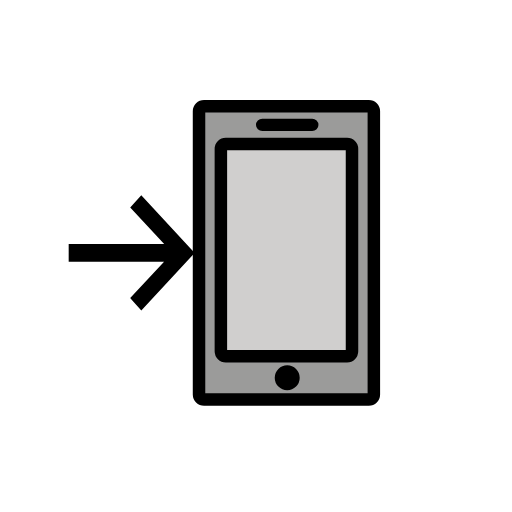
t = 0.00 s
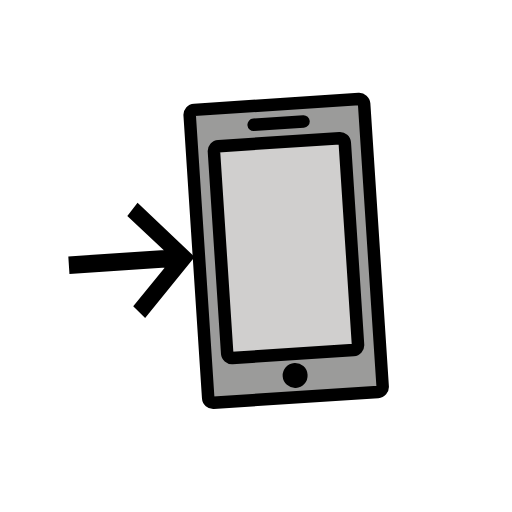
t = 0.53 s
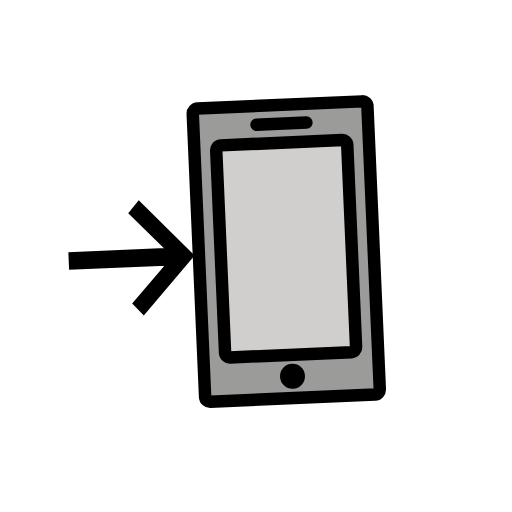
t = 0.88 s
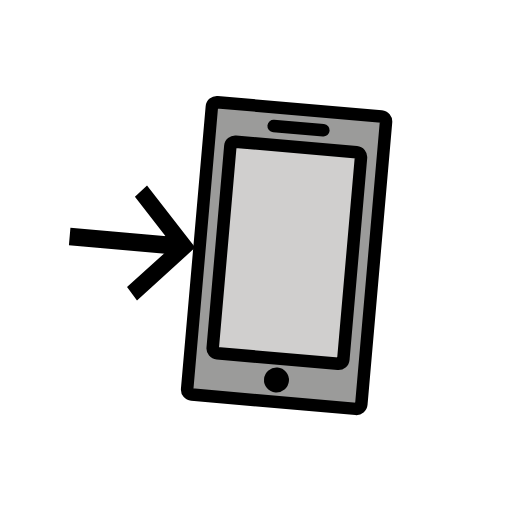
t = 1.40 s
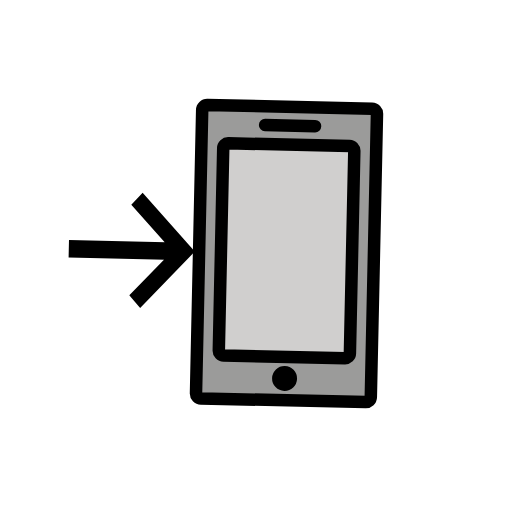
t = 1.93 s
t = 2.28 s: frame unchanged from t = 0.00 s, image omitted

The animated SVG that drew these frames (rendered in a browser with its animation timeline set to each time). Animation: 1 SMIL element (animateTransform=1); one cycle of 2.80 s, repeats indefinitely.

<?xml version='1.0' encoding='utf-8'?>
<svg xmlns="http://www.w3.org/2000/svg" id="emoji" viewBox="-5 -5 82 82" width="200" height="200" role="img">
  <title>OpenMoji: mobile phone with arrow</title><g><g id="color">
    <path fill="#9B9B9A" stroke="none" stroke-linecap="round" stroke-linejoin="round" stroke-miterlimit="10" stroke-width="2" d="M54.0698,59H27.6801c-0.4447,0-0.8052-0.3605-0.8052-0.8052V12.8052c0-0.4447,0.3605-0.8052,0.8052-0.8052h26.3897 c0.4446,0,0.8051,0.3605,0.8051,0.8052v45.3896C54.8749,58.6395,54.5144,59,54.0698,59z" />
    <path fill="#D0CFCE" stroke="none" stroke-linecap="round" stroke-linejoin="round" stroke-miterlimit="10" stroke-width="2" d="M50.5937,52.053H31.1561c-0.4314,0-0.7812-0.3498-0.7812-0.7812V18.8342c0-0.4315,0.3498-0.7812,0.7812-0.7812h19.4376 c0.4315,0,0.7812,0.3497,0.7812,0.7812v32.4376C51.3749,51.7032,51.0252,52.053,50.5937,52.053z" />
    <polygon fill="#FFFFFF" stroke="none" stroke-linecap="round" stroke-linejoin="round" stroke-miterlimit="10" stroke-width="2" points="37,15 45,15 45,15 37,15" />
  </g>
  <g id="hair" />
  <g id="skin" />
  <g id="skin-shadow" />
  <g id="line">
    <path fill="none" stroke="#000000" stroke-linecap="round" stroke-linejoin="round" stroke-miterlimit="10" stroke-width="2" d="M54.0698,59H27.6801c-0.4447,0-0.8052-0.3605-0.8052-0.8052V12.8052c0-0.4447,0.3605-0.8052,0.8052-0.8052h26.3897 c0.4446,0,0.8051,0.3605,0.8051,0.8052v45.3896C54.8749,58.6395,54.5144,59,54.0698,59z" />
    <path fill="none" stroke="#000000" stroke-linecap="round" stroke-linejoin="round" stroke-miterlimit="10" stroke-width="2" d="M50.5937,52.053H31.1561c-0.4314,0-0.7812-0.3498-0.7812-0.7812V18.8342c0-0.4315,0.3498-0.7812,0.7812-0.7812h19.4376 c0.4315,0,0.7812,0.3497,0.7812,0.7812v32.4376C51.3749,51.7032,51.0252,52.053,50.5937,52.053z" />
    <circle cx="41" cy="55.5" r="1.5" fill="#000000" stroke="#000000" stroke-miterlimit="10" />
    <polygon fill="none" stroke="#000000" stroke-linecap="round" stroke-linejoin="round" stroke-miterlimit="10" stroke-width="2" points="37,15 45,15 45,15 37,15" />
    <path fill="#000000" stroke="#000000" stroke-miterlimit="10" d="M16.5297,42.7513L17.6409,44L25.5,35.5029L17.6351,27L16.53,28.2401l5.1655,5.55 c0.1464,0.1573,0.1693,0.4427,0.051,0.6374c-0.0646,0.1065-0.1621,0.1685-0.265,0.1685H6.5v1.813h14.9675 c0.1882,0.0001,0.3407,0.203,0.3407,0.4534c0,0.1369-0.0466,0.2664-0.1267,0.3525L16.5297,42.7513z" />
  </g>
<animateTransform attributeName="transform" type="rotate" values="0 36 36;-5 36 36;5 36 36;0 36 36;0 36 36" dur="2.8s" repeatCount="indefinite" /></g></svg>
